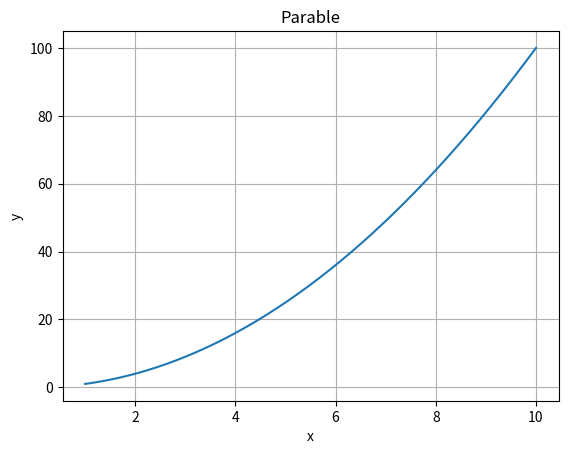

The matplotlib source for this figure:
import matplotlib.pyplot as plt
import numpy as np

# plt.plot([1, 2, -1],[3, 7, 9])
# plt.show()


def parable(x):
    return x**2


# x = np.array([1, 2, 3])
# y = parable(x)
#
# plt.plot(x,y)
# plt.show()

x = np.linspace(1, 10, 300)
y = parable(x)
plt.plot(x, y)
plt.grid()
plt.xlabel('x')
plt.ylabel('y')
plt.title('Parable')
plt.show()




